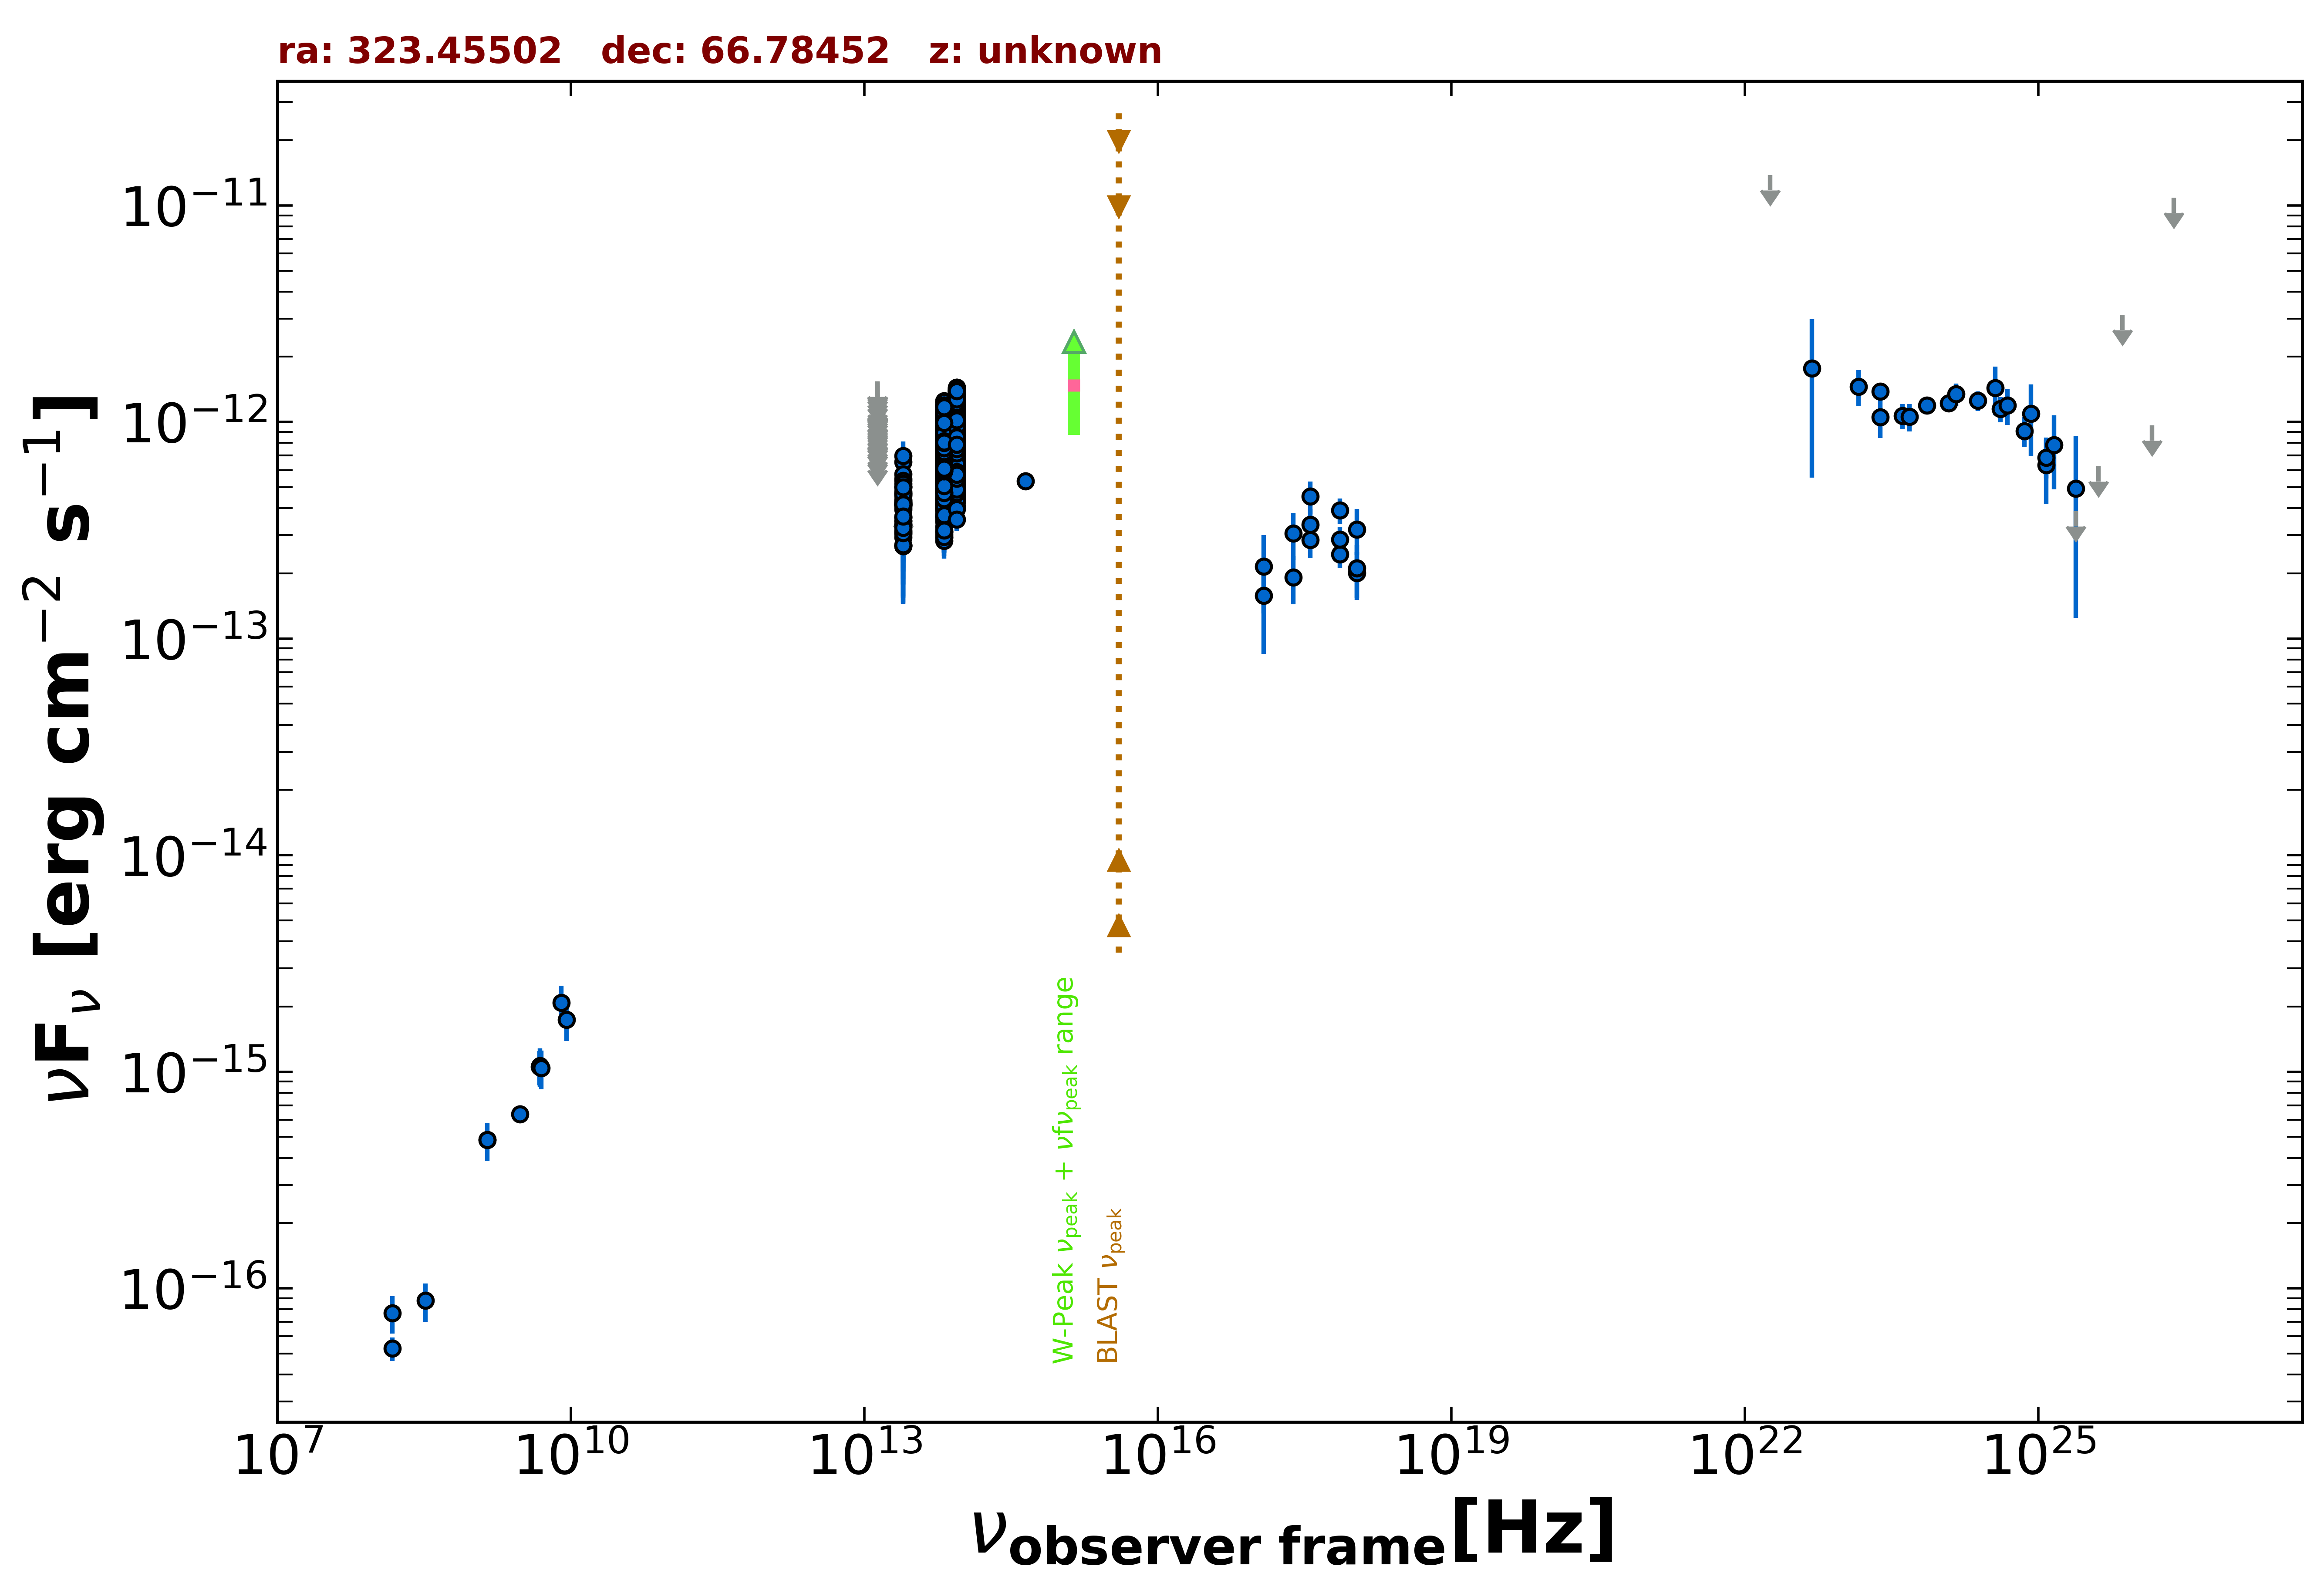

The table this chart was drawn from, first rows:
freq., flux, err_flux, MJD_start, MJD_end, flag, catalog, reference
1.400e+09, 4.844e-16, 1.960e-17, 55000, 55000, , NVSS, Condon et al. 1998  AJ  115  1693
3.000e+09, 6.377e-16, 7.100e-18, 55000, 55000, , VLASSQL, Gordon et al. 2021  ApJS  255  30
2.418e+17, 1.921e-13, 4.830e-14, 55095, 56041, , 1OUSX, Giommi et al. in preparation
3.627e+17, 2.858e-13, 4.910e-14, 55095, 56041, , 1OUSX, Giommi et al. in preparation
7.253e+17, 2.455e-13, 3.290e-14, 55095, 56041, , 1OUSX, Giommi et al. in preparation
1.088e+18, 2.009e-13, 5.040e-14, 55095, 56041, , 1OUSX, Giommi et al. in preparation
7.253e+17, 2.874e-13, 4.055e-14, 55000, 55000, , 2SXPS, Evans et al. 2020  ApJS  247  54
1.209e+17, 2.156e-13, 8.475e-14, 55000, 55000, , 2SXPS, Evans et al. 2020  ApJS  247  54
3.627e+17, 3.357e-13, 6.115e-14, 55000, 55000, , 2SXPS, Evans et al. 2020  ApJS  247  54
1.088e+18, 2.117e-13, 5.795e-14, 55000, 55000, , 2SXPS, Evans et al. 2020  ApJS  247  54
1.500e+08, 5.280e-17, 6.600e-18, 55000, 55000, , TGSS150, Intema et al. 2017  A&A  598  A781
4.800e+09, 1.056e-15, 1.920e-16, 55000, 55000, , GB6, Gregory et al. 1996  ApJS  103  427
8.817e+13, 8.657e-13, 2.950e-15, 55000, 55000, , UNWISE, Schlafly et al. 2019  ApJS  240  30
6.517e+13, 7.478e-13, 3.800e-15, 55000, 55000, , UNWISE, Schlafly et al. 2019  ApJS  240  30
8.817e+13, 1.075e-12, 2.400e-14, 55000, 55000, , WISE, Wright et al. 2010  AJ  140  1868
6.517e+13, 9.244e-13, 1.960e-14, 55000, 55000, , WISE, Wright et al. 2010  AJ  140  1868
2.498e+13, 4.111e-13, 2.465e-14, 55000, 55000, , WISE, Wright et al. 2010  AJ  140  1868
1.363e+13, 3.053e-13, 8.780e-14, 55000, 55000, , WISE, Wright et al. 2010  AJ  140  1868
8.817e+13, 8.623e-13, 5.005e-14, 56671, 56671, , NEOWISE, Mainzer et al. 2014  ApJ  792  30
6.517e+13, 7.169e-13, 4.295e-14, 56671, 56671, , NEOWISE, Mainzer et al. 2014  ApJ  792  30
8.817e+13, 8.873e-13, 3.435e-14, 56672, 56672, , NEOWISE, Mainzer et al. 2014  ApJ  792  30
6.517e+13, 7.156e-13, 4.680e-14, 56672, 56672, , NEOWISE, Mainzer et al. 2014  ApJ  792  30
8.817e+13, 9.172e-13, 3.465e-14, 56672, 56672, , NEOWISE, Mainzer et al. 2014  ApJ  792  30
6.517e+13, 9.398e-13, 5.110e-14, 56672, 56672, , NEOWISE, Mainzer et al. 2014  ApJ  792  30
8.817e+13, 8.751e-13, 3.550e-14, 56672, 56672, , NEOWISE, Mainzer et al. 2014  ApJ  792  30
6.517e+13, 7.322e-13, 7.365e-14, 56672, 56672, , NEOWISE, Mainzer et al. 2014  ApJ  792  30
8.817e+13, 9.334e-13, 3.700e-14, 56670, 56670, , NEOWISE, Mainzer et al. 2014  ApJ  792  30
6.517e+13, 7.235e-13, 4.335e-14, 56670, 56670, , NEOWISE, Mainzer et al. 2014  ApJ  792  30
8.817e+13, 8.856e-13, 3.590e-14, 56672, 56672, , NEOWISE, Mainzer et al. 2014  ApJ  792  30
6.517e+13, 7.569e-13, 4.325e-14, 56672, 56672, , NEOWISE, Mainzer et al. 2014  ApJ  792  30
8.817e+13, 9.334e-13, 3.700e-14, 56671, 56671, , NEOWISE, Mainzer et al. 2014  ApJ  792  30
6.517e+13, 7.452e-13, 4.395e-14, 56671, 56671, , NEOWISE, Mainzer et al. 2014  ApJ  792  30
8.817e+13, 8.380e-13, 3.705e-14, 56672, 56672, , NEOWISE, Mainzer et al. 2014  ApJ  792  30
6.517e+13, 6.948e-13, 4.035e-14, 56672, 56672, , NEOWISE, Mainzer et al. 2014  ApJ  792  30
8.817e+13, 8.791e-13, 3.400e-14, 56672, 56672, , NEOWISE, Mainzer et al. 2014  ApJ  792  30
6.517e+13, 6.853e-13, 4.675e-14, 56672, 56672, , NEOWISE, Mainzer et al. 2014  ApJ  792  30
8.817e+13, 8.873e-13, 3.435e-14, 56671, 56671, , NEOWISE, Mainzer et al. 2014  ApJ  792  30
6.517e+13, 8.548e-13, 5.195e-14, 56671, 56671, , NEOWISE, Mainzer et al. 2014  ApJ  792  30
8.817e+13, 8.881e-13, 3.270e-14, 56671, 56671, , NEOWISE, Mainzer et al. 2014  ApJ  792  30
6.517e+13, 8.246e-13, 5.475e-14, 56671, 56671, , NEOWISE, Mainzer et al. 2014  ApJ  792  30
8.817e+13, 9.403e-13, 4.160e-14, 56672, 56672, , NEOWISE, Mainzer et al. 2014  ApJ  792  30
6.517e+13, 7.329e-13, 5.540e-14, 56672, 56672, , NEOWISE, Mainzer et al. 2014  ApJ  792  30
8.817e+13, 9.231e-13, 4.680e-14, 56672, 56672, , NEOWISE, Mainzer et al. 2014  ApJ  792  30
6.517e+13, 7.156e-13, 4.420e-14, 56672, 56672, , NEOWISE, Mainzer et al. 2014  ApJ  792  30
8.817e+13, 9.214e-13, 3.650e-14, 56671, 56671, , NEOWISE, Mainzer et al. 2014  ApJ  792  30
6.517e+13, 7.682e-13, 4.885e-14, 56671, 56671, , NEOWISE, Mainzer et al. 2014  ApJ  792  30
8.817e+13, 7.756e-13, 4.645e-14, 56672, 56672, , NEOWISE, Mainzer et al. 2014  ApJ  792  30
6.517e+13, 7.534e-13, 4.790e-14, 56672, 56672, , NEOWISE, Mainzer et al. 2014  ApJ  792  30
8.817e+13, 1.017e-12, 3.650e-14, 56671, 56671, , NEOWISE, Mainzer et al. 2014  ApJ  792  30
6.517e+13, 7.846e-13, 4.555e-14, 56671, 56671, , NEOWISE, Mainzer et al. 2014  ApJ  792  30
8.817e+13, 9.437e-13, 3.915e-14, 56671, 56671, , NEOWISE, Mainzer et al. 2014  ApJ  792  30
6.517e+13, 7.555e-13, 8.790e-14, 56671, 56671, , NEOWISE, Mainzer et al. 2014  ApJ  792  30
8.817e+13, 8.848e-13, 3.425e-14, 56671, 56671, , NEOWISE, Mainzer et al. 2014  ApJ  792  30
6.517e+13, 7.472e-13, 4.475e-14, 56671, 56671, , NEOWISE, Mainzer et al. 2014  ApJ  792  30
8.817e+13, 8.536e-13, 3.460e-14, 56671, 56671, , NEOWISE, Mainzer et al. 2014  ApJ  792  30
6.517e+13, 7.397e-13, 5.115e-14, 56671, 56671, , NEOWISE, Mainzer et al. 2014  ApJ  792  30
8.817e+13, 9.342e-13, 3.615e-14, 56671, 56671, , NEOWISE, Mainzer et al. 2014  ApJ  792  30
6.517e+13, 6.697e-13, 5.065e-14, 56671, 56671, , NEOWISE, Mainzer et al. 2014  ApJ  792  30
8.817e+13, 8.591e-13, 3.485e-14, 56672, 56672, , NEOWISE, Mainzer et al. 2014  ApJ  792  30
6.517e+13, 7.390e-13, 4.360e-14, 56672, 56672, , NEOWISE, Mainzer et al. 2014  ApJ  792  30
... 1,506 more rows
